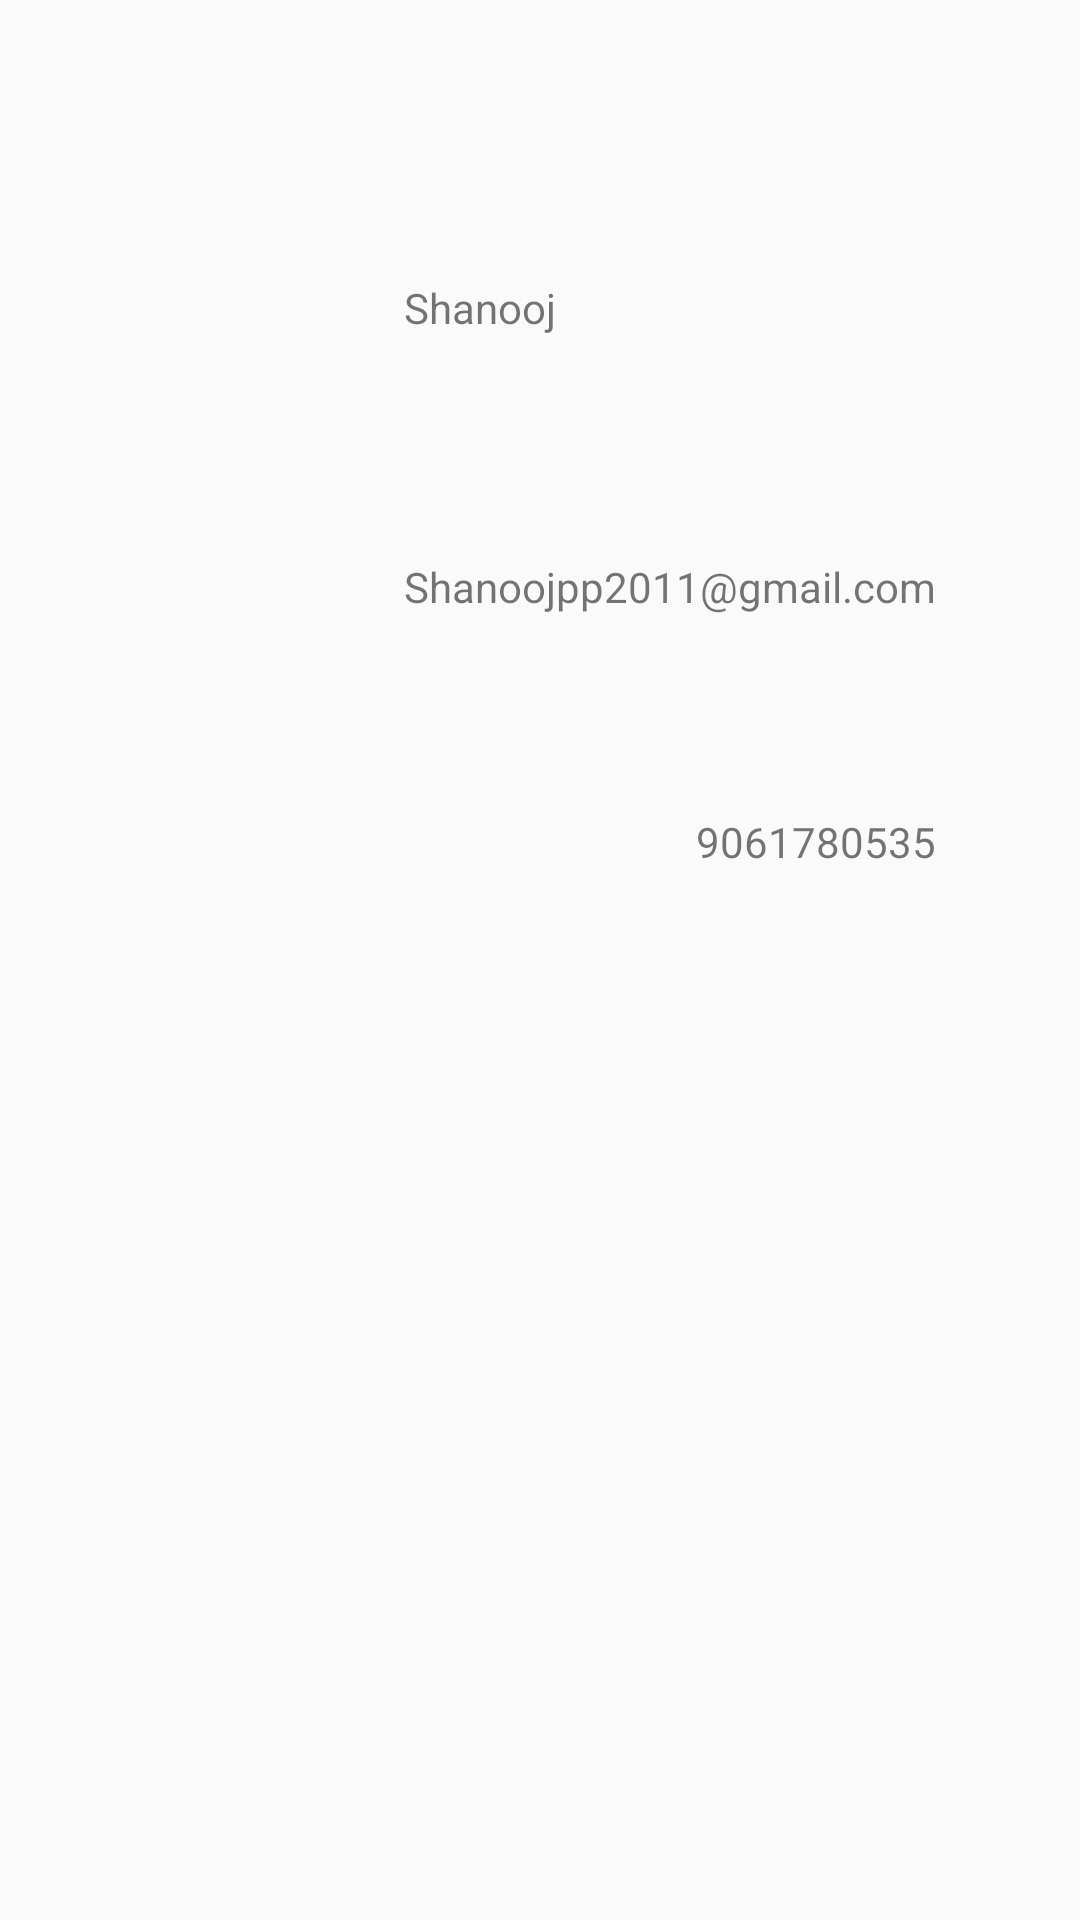

Layout XML and referenced resources for this Android screen:
<!-- AndroidManifest.xml: application theme AppTheme -->
<!-- res/layout/activity_about_us.xml -->
<?xml version="1.0" encoding="utf-8"?>
<RelativeLayout xmlns:android="http://schemas.android.com/apk/res/android"
    xmlns:tools="http://schemas.android.com/tools"
    android:id="@+id/activity_about_us"
    android:layout_width="match_parent"
    android:layout_height="match_parent"
    android:paddingBottom="@dimen/activity_vertical_margin"
    android:paddingLeft="@dimen/activity_horizontal_margin"
    android:paddingRight="@dimen/activity_horizontal_margin"
    android:paddingTop="@dimen/activity_vertical_margin"
    tools:context="com.karbaros.myapp.AboutUs">

    <TextView
        android:text="Shanooj"
        android:layout_width="wrap_content"
        android:layout_height="wrap_content"
        android:layout_alignParentTop="true"
        android:layout_alignParentLeft="true"
        android:layout_alignParentStart="true"
        android:layout_marginLeft="135dp"
        android:layout_marginStart="135dp"
        android:layout_marginTop="93dp"
        android:id="@+id/textView2"
        android:gravity="center"
        android:foregroundGravity="center"/>

    <TextView
        android:text="Shanoojpp2011@gmail.com"
        android:layout_width="wrap_content"
        android:layout_height="wrap_content"
        android:layout_below="@+id/textView2"
        android:layout_alignLeft="@+id/textView2"
        android:layout_alignStart="@+id/textView2"
        android:layout_marginTop="74dp"
        android:id="@+id/textView3"
        android:gravity="center"
        android:foregroundGravity="center"/>

    <TextView
        android:text="9061780535"
        android:layout_width="wrap_content"
        android:layout_height="wrap_content"
        android:layout_below="@+id/textView3"
        android:layout_alignRight="@+id/textView3"
        android:layout_alignEnd="@+id/textView3"
        android:layout_marginTop="66dp"
        android:id="@+id/textView4"
        android:foregroundGravity="center"/>
</RelativeLayout>
<!-- resources referenced by this layout -->
<resources>
  <style name="AppTheme" parent="Theme.AppCompat.Light.DarkActionBar">
          
          <item name="colorPrimary">@color/colorPrimary</item>
          <item name="colorPrimaryDark">@color/colorPrimaryDark</item>
          <item name="colorAccent">@color/colorAccent</item>
          <item name="android:itemTextAppearance">@style/myCustomMenuTextApearance</item>
      </style>
  <color name="colorPrimary">#561b70</color>
  <color name="colorPrimaryDark">#dc663280</color>
  <color name="colorAccent">#ed421f54</color>
  <style name="myCustomMenuTextApearance" parent="@android:style/TextAppearance.Widget.IconMenu.Item">
          <item name="android:textColor">@android:color/darker_gray</item>
      </style>
</resources>
